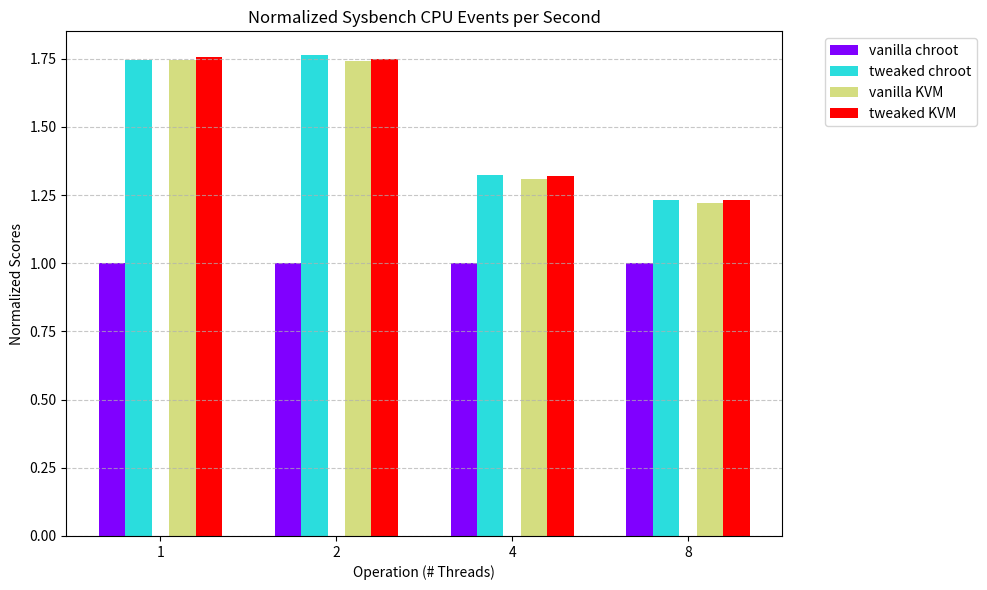

Write Python code to recreate this figure.
import matplotlib.pyplot as plt
import numpy as np

# Machines
machines = ['vanilla chroot','tweaked chroot', 'vanilla KVM', 'tweaked KVM']

# Benchmarks
benchmarks = [
    '1', '2', '4', '8'
]

# Data for each machine's benchmark scores
data = {
    'vanilla chroot': [
        1830.28, 3680.05, 8744.08, 12222.20
    ],
    'tweaked chroot': [
        3192.1393, 6484.0204, 11576.3880, 15062.7579
    ],
    'vanilla KVM': [
        3196.08, 6412.48, 11451.42, 14908.06
    ],
    'tweaked KVM': [
        3212.2673, 6434.0505, 11527.9900, 15071.6060
    ]

}

# Normalize data relative to t4gLarge
t4gLarge_scores = data['vanilla chroot']
normalized_data = {machine: [score / t4gLarge for score, t4gLarge in zip(scores, t4gLarge_scores)]
                   for machine, scores in data.items()}

# Set up colors for each machine
colors = plt.cm.rainbow(np.linspace(0, 1, len(machines)))

# Create a bar graph
plt.figure(figsize=(10, 6))

bar_width = 0.15  # Width of each bar
x_indices = np.arange(len(benchmarks))

p = np.linspace(0, 2, len(x_indices))
p = 0
for idx, machine in enumerate(machines):
    normalized_scores = normalized_data[machine]
    if "chroot" in machine:
        p = -0.05
    else:
        p = 0.05
    plt.bar(x_indices + idx * (bar_width) + p, normalized_scores, bar_width, color=colors[idx], label=machine)

# plt.axhline(y=1, color='black', linestyle='--', label='t4g2XLarge', linewidth=2)  # Horizontal line at y=1
plt.xticks(x_indices + (len(machines) / 2) * bar_width - 0.075, benchmarks)
plt.ylabel('Normalized Scores')
plt.xlabel('Operation (# Threads)')
plt.title('Normalized Sysbench CPU Events per Second')
plt.legend(bbox_to_anchor=(1.05, 1), loc='upper left')
plt.grid(True, axis='y', linestyle='--', alpha=0.7)  # Add grid lines
plt.tight_layout()

# Display the graph
plt.show()
